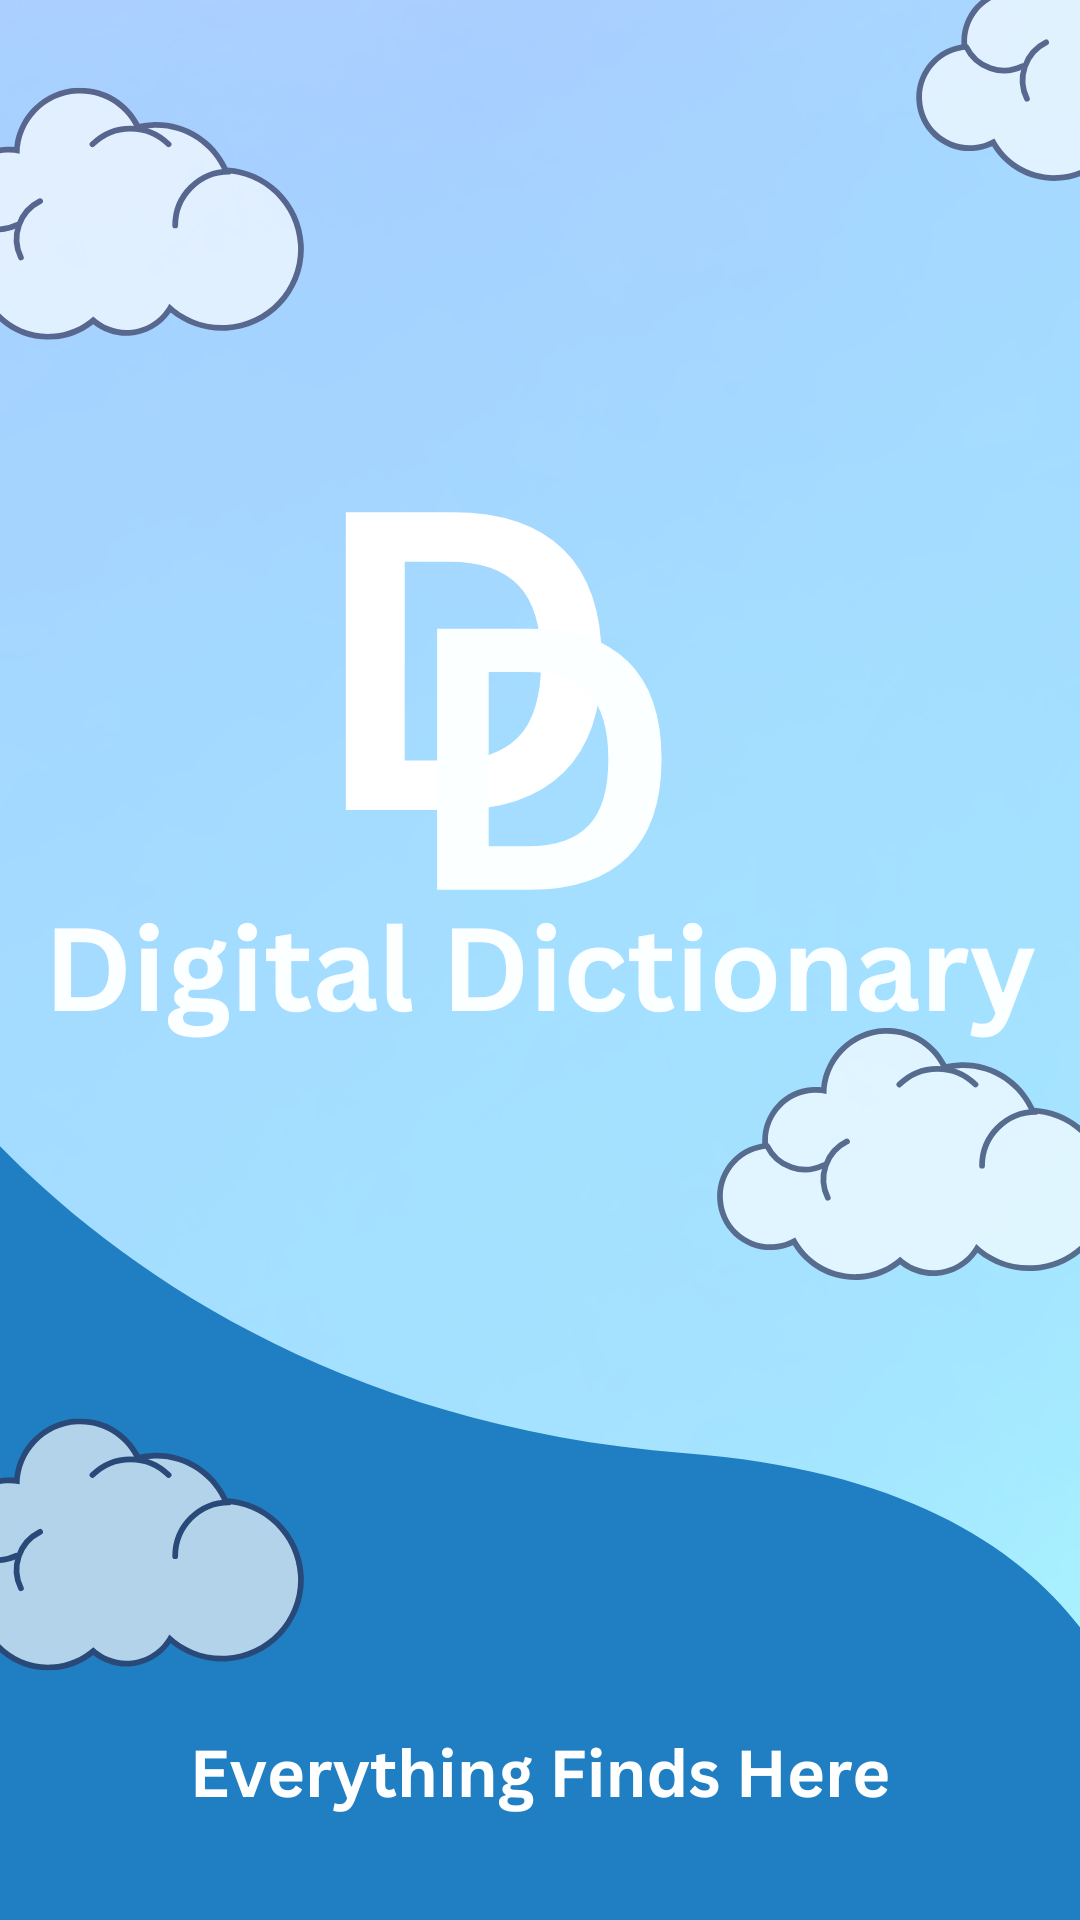

Produce the Android XML layout that renders to this screen, including the resource entries it uses.
<!-- AndroidManifest.xml: application theme Theme.DigitalDictionary -->
<!-- res/layout/activity_splash.xml -->
<?xml version="1.0" encoding="utf-8"?>
<RelativeLayout xmlns:android="http://schemas.android.com/apk/res/android"
    xmlns:app="http://schemas.android.com/apk/res-auto"
    xmlns:tools="http://schemas.android.com/tools"
    android:id="@+id/main"
    android:layout_width="match_parent"
    android:layout_height="match_parent"
    tools:context=".Activities.Splash">

    <ImageView
        android:layout_width="match_parent"
        android:layout_height="match_parent"
        android:src="@drawable/splash"
        />

</RelativeLayout>
<!-- resources referenced by this layout -->
<resources>
  <!-- drawable splash: png bitmap (drawable, 181929 bytes) -->
  <style name="Theme.DigitalDictionary" parent="Base.Theme.DigitalDictionary" />
  <style name="Base.Theme.DigitalDictionary" parent="Theme.Material3.DayNight.NoActionBar">
          
          
      </style>
</resources>
